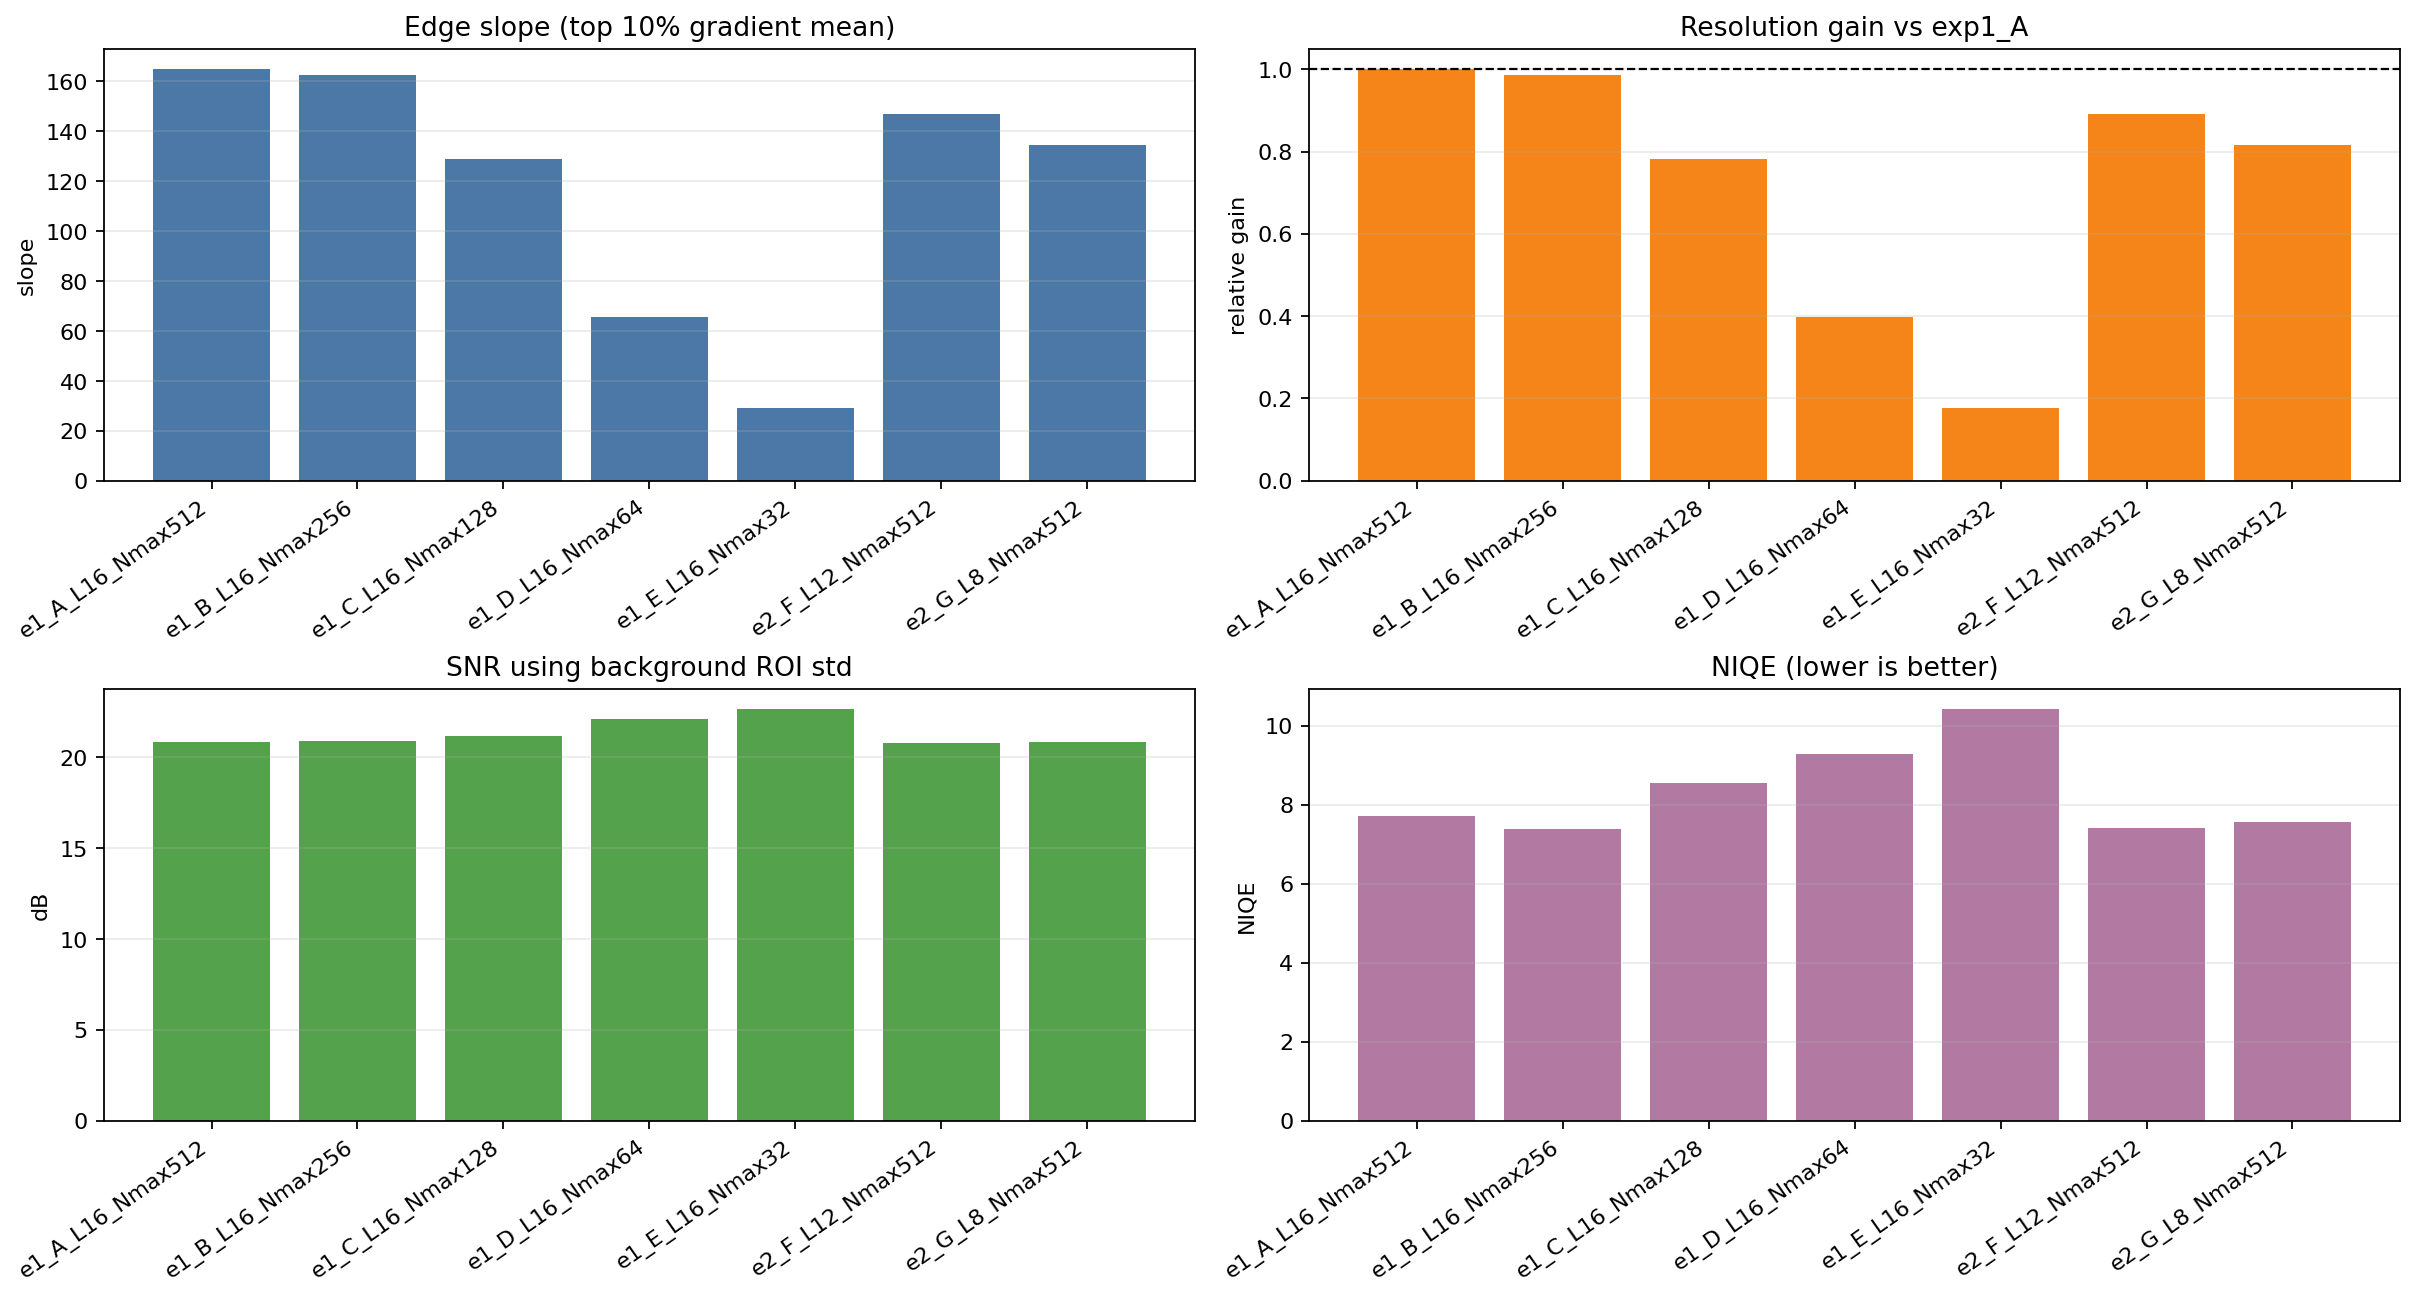

The file beside this chart, header and first rows:
experiment, hash_n_levels, hash_n_max, niqe_mean, niqe_std, niqe_n_slices, edge_slope_mean, edge_slope_p95, edge_slope_top10_mean, resolution_gain_vs_exp1_A, resolution_gain_pct_vs_exp1_A, snr_bg_db, snr_target_db, cnr, bg_mean, bg_std, target_mean, target_std, raw_path
exp1_A_L16_Nmax512, 16, 512, 7.725, 7.636, 8, 63.35, 141.1, 164.9, 1.0, 0.0, 20.82, 21.8, 2.966, 40.82, 5.815, 63.94, 5.195, /home/zchen/Code/NeUF/exports/hash_grid_…
exp1_B_L16_Nmax256, 16, 256, 7.394, 6.542, 8, 60.56, 138.4, 162.5, 0.9857, -1.433, 20.86, 22.03, 3.037, 40.8, 5.82, 64.27, 5.089, /home/zchen/Code/NeUF/exports/hash_grid_…
exp1_C_L16_Nmax128, 16, 128, 8.554, 6.795, 8, 49.05, 109.2, 128.7, 0.7807, -21.93, 21.17, 22.58, 3.183, 39.57, 5.447, 62.32, 4.628, /home/zchen/Code/NeUF/exports/hash_grid_…
exp1_D_L16_Nmax64, 16, 64, 9.292, 7.75, 8, 28.88, 59.06, 65.71, 0.3986, -60.14, 22.11, 24.16, 3.605, 37.76, 4.628, 59.02, 3.655, /home/zchen/Code/NeUF/exports/hash_grid_…
exp1_E_L16_Nmax32, 16, 32, 10.42, 7.502, 8, 14.34, 28.14, 29.18, 0.177, -82.3, 22.64, 25.51, 3.902, 29.58, 3.385, 45.85, 2.431, /home/zchen/Code/NeUF/exports/hash_grid_…
exp2_F_L12_Nmax512, 12, 512, 7.407, 7.256, 8, 56.97, 124.8, 147.1, 0.892, -10.8, 20.77, 22.18, 3.014, 39.27, 5.632, 61.56, 4.792, /home/zchen/Code/NeUF/exports/hash_grid_…
exp2_G_L8_Nmax512, 8, 512, 7.559, 7.341, 8, 54.6, 117.4, 134.6, 0.8162, -18.38, 20.85, 22.14, 3.024, 38.25, 5.437, 59.96, 4.686, /home/zchen/Code/NeUF/exports/hash_grid_…
